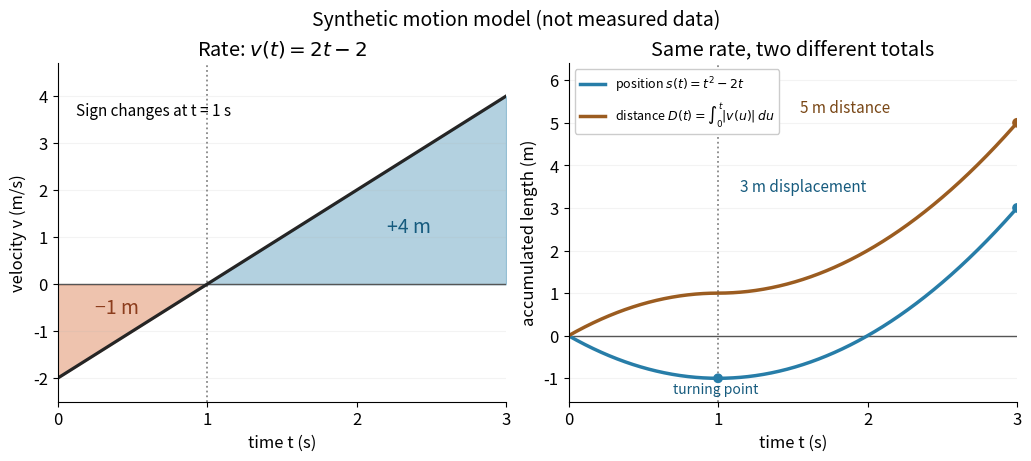

Python code for this plot: (Note: this script raises an exception after producing the figure.)
"""Synthetic linear-velocity model: 3 m displacement but 5 m traveled."""
from fractions import Fraction
from pathlib import Path

import matplotlib
matplotlib.use("Agg")
import matplotlib.pyplot as plt
import numpy as np


def position(t):
    return t**2 - 2*t


def main():
    first = position(Fraction(1)) - position(Fraction(0))
    second = position(Fraction(3)) - position(Fraction(1))
    assert (first, second, first+second, abs(first)+abs(second)) == (-1, 4, 3, 5)
    t = np.linspace(0, 3, 1201)
    velocity = 2*t - 2
    s = position(t)
    distance = np.where(t <= 1, -s, s + 2)
    assert np.all(np.diff(distance) >= 0)
    assert np.isclose(np.trapezoid(velocity, t), 3, atol=1e-12)
    assert np.isclose(np.trapezoid(np.abs(velocity), t), 5, atol=1e-12)
    assert np.isclose(np.abs(np.diff(s)).sum(), 5, atol=1e-12)
    assert np.isclose(np.trapezoid(velocity[::-1], t[::-1]), -3, atol=1e-12)
    assert np.isclose(np.trapezoid(np.abs(velocity[::-1]), t[::-1]), -5, atol=1e-12)
    # A central difference must recover the prescribed rate for this quadratic.
    h = .001
    assert np.allclose((position(t+h)-position(t-h))/(2*h), velocity, atol=1e-10)

    plt.rcParams.update({"font.size": 12, "axes.spines.top": False, "axes.spines.right": False})
    fig, axes = plt.subplots(1, 2, figsize=(10.2, 4.5), dpi=120, layout="constrained")
    fig.patch.set_facecolor("white")
    fig.suptitle("Synthetic motion model (not measured data)", fontsize=14)
    for ax in axes:
        ax.set_facecolor("white")
        ax.axhline(0, color="#555555", linewidth=1)
        ax.axvline(1, color="#888888", linestyle=":", linewidth=1.3)
        ax.set(xlim=(0, 3), xlabel="time t (s)")
        ax.set_xticks([0, 1, 2, 3])
        ax.grid(axis="y", alpha=.15)
    axes[0].plot(t, velocity, color="#252525", linewidth=2.3)
    axes[0].fill_between(t, 0, velocity, where=velocity <= 0, interpolate=True, color="#d56b35", alpha=.4)
    axes[0].fill_between(t, 0, velocity, where=velocity >= 0, interpolate=True, color="#277da8", alpha=.35)
    axes[0].set(ylim=(-2.5, 4.7), ylabel="velocity v (m/s)", title=r"Rate: $v(t)=2t-2$")
    axes[0].text(.4, -.62, "−1 m", ha="center", color="#8c3d1d", fontsize=14)
    axes[0].text(2.35, 1.1, "+4 m", ha="center", color="#165b7e", fontsize=14)
    axes[0].text(.12, 3.6, "Sign changes at t = 1 s", fontsize=11)
    axes[1].plot(t, s, color="#277da8", linewidth=2.5, label=r"position $s(t)=t^2-2t$")
    axes[1].plot(t, distance, color="#9b5c20", linewidth=2.5, label=r"distance $D(t)=\int_0^t |v(u)|\,du$")
    axes[1].scatter([1, 3, 3], [-1, 3, 5], color=["#277da8", "#277da8", "#9b5c20"], zorder=3)
    axes[1].set(ylim=(-1.55, 6.4), ylabel="accumulated length (m)", title="Same rate, two different totals")
    axes[1].annotate("3 m displacement", xy=(3, 3), xytext=(1.15, 3.4), color="#165b7e", fontsize=11)
    axes[1].annotate("5 m distance", xy=(3, 5), xytext=(1.55, 5.25), color="#794716", fontsize=11)
    axes[1].text(.7, -1.35, "turning point", color="#165b7e", fontsize=10)
    axes[1].legend(loc="upper left", fontsize=9, framealpha=1)
    fig.savefig(Path.cwd() / (Path(__file__).stem + ".png"), facecolor="white", transparent=False)
    plt.close(fig)
    print({"negative_displacement_m": -1, "positive_displacement_m": 4,
           "displacement_m": 3, "distance_m": 5, "reversed_velocity_integral_m": -3,
           "reversed_speed_integral_m": -5, "monotone_distance": True,
           "position_variation_m": float(np.abs(np.diff(s)).sum()), "derivative_check": True})


if __name__ == "__main__":
    main()
